Photos from the image-classification dataset "bp" in the GitHub repository aldinabu/bp. Its 6 classes are: discoloration, micro defect, structural irreparable defect, structural repairable defect, textural defect, undamaged.

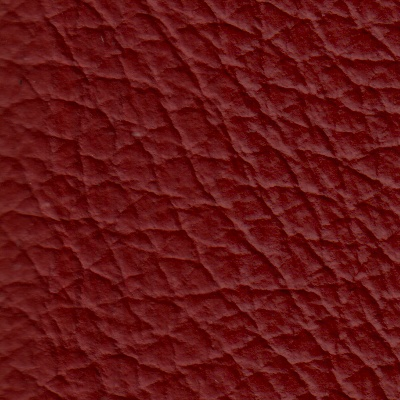
Label: structural irreparable defect

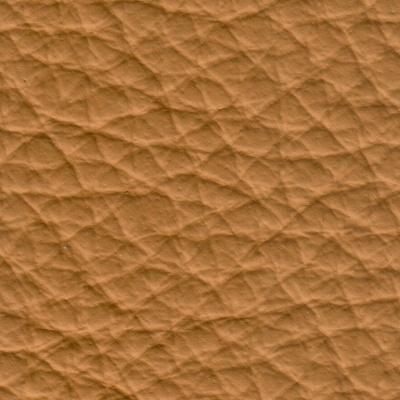
Label: textural defect

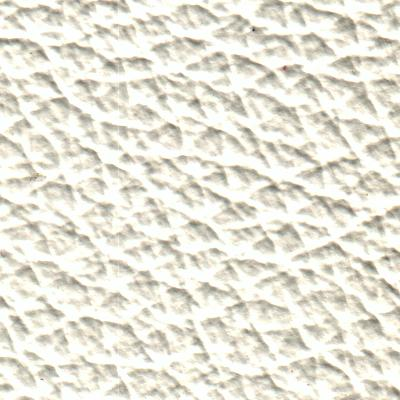
Label: undamaged

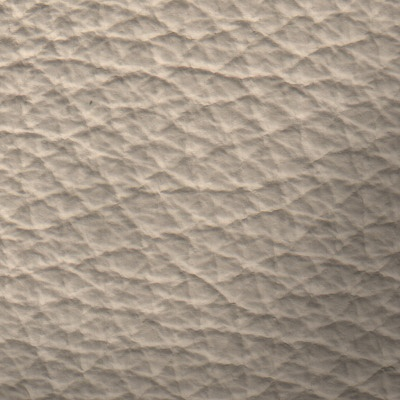
Label: discoloration

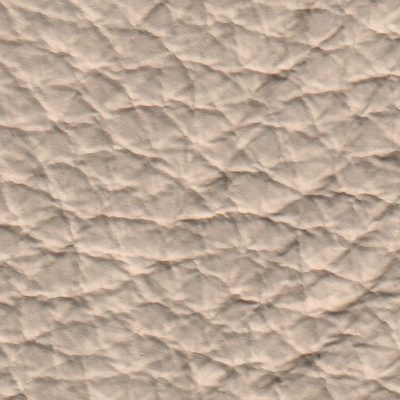
Label: structural repairable defect

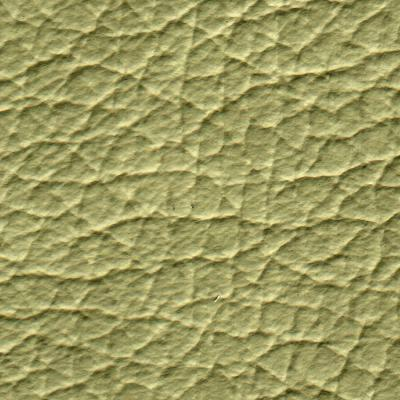
Label: micro defect
